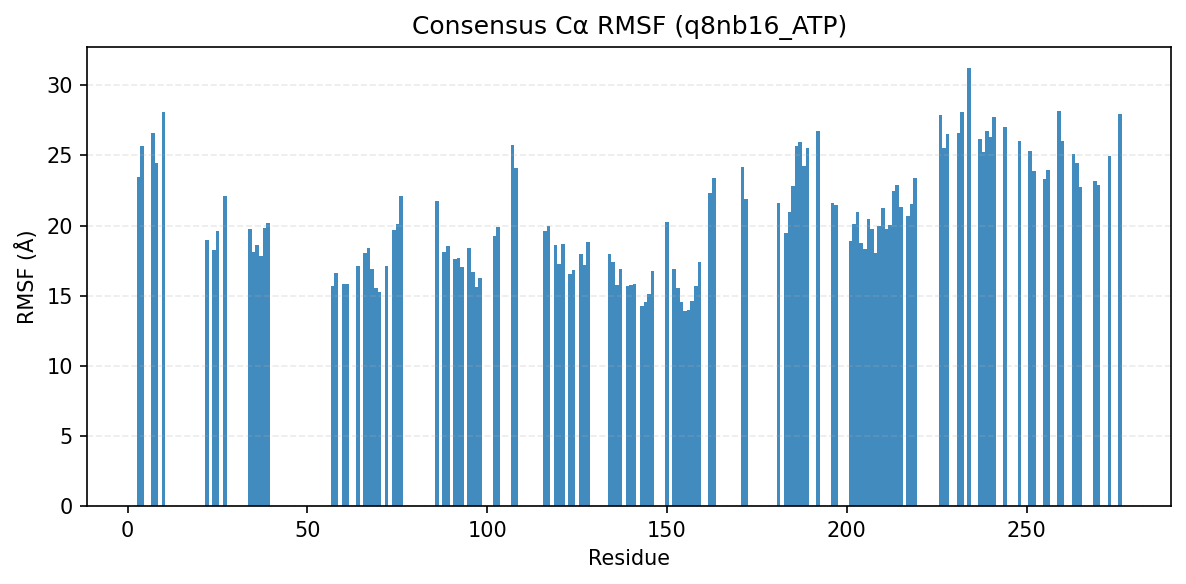

The data file committed next to this chart (first rows):
consensus_index, resid, aa, rmsf_A
0, 3, I, 23.48
1, 4, K, 25.69
2, 7, Q, 26.61
3, 8, L, 24.48
4, 10, G, 28.06
5, 22, S, 19
6, 24, L, 18.26
7, 25, Y, 19.58
8, 27, G, 22.08
11, 34, V, 19.75
12, 35, A, 18.14
13, 36, I, 18.59
14, 37, K, 17.82
15, 38, V, 19.85
16, 39, F, 20.16
17, 57, E, 15.67
18, 58, I, 16.6
19, 60, T, 15.83
20, 61, M, 15.87
21, 64, F, 17.08
22, 66, S, 18.06
23, 67, P, 18.41
24, 68, N, 16.89
25, 69, I, 15.54
26, 70, L, 15.23
27, 72, I, 17.08
28, 74, G, 19.66
29, 75, I, 20.13
30, 76, C, 22.09
31, 86, F, 21.74
32, 88, I, 18.15
33, 89, V, 18.55
34, 91, E, 17.6
35, 92, Y, 17.7
36, 93, C, 17.05
37, 95, L, 18.38
38, 96, G, 16.67
39, 97, T, 15.6
40, 98, L, 16.28
41, 102, L, 19.28
42, 103, D, 19.89
44, 107, D, 25.72
45, 108, L, 24.12
46, 116, L, 19.63
47, 117, V, 19.98
48, 119, G, 18.63
49, 120, A, 17.27
50, 121, A, 18.66
51, 123, G, 16.54
52, 124, L, 16.8
53, 126, R, 17.94
54, 127, L, 17.19
55, 128, H, 18.8
56, 134, E, 18.01
57, 135, L, 17.38
58, 136, H, 15.76
59, 137, G, 16.87
60, 139, I, 15.68
61, 140, R, 15.76
62, 141, S, 15.86
... 72 more rows
